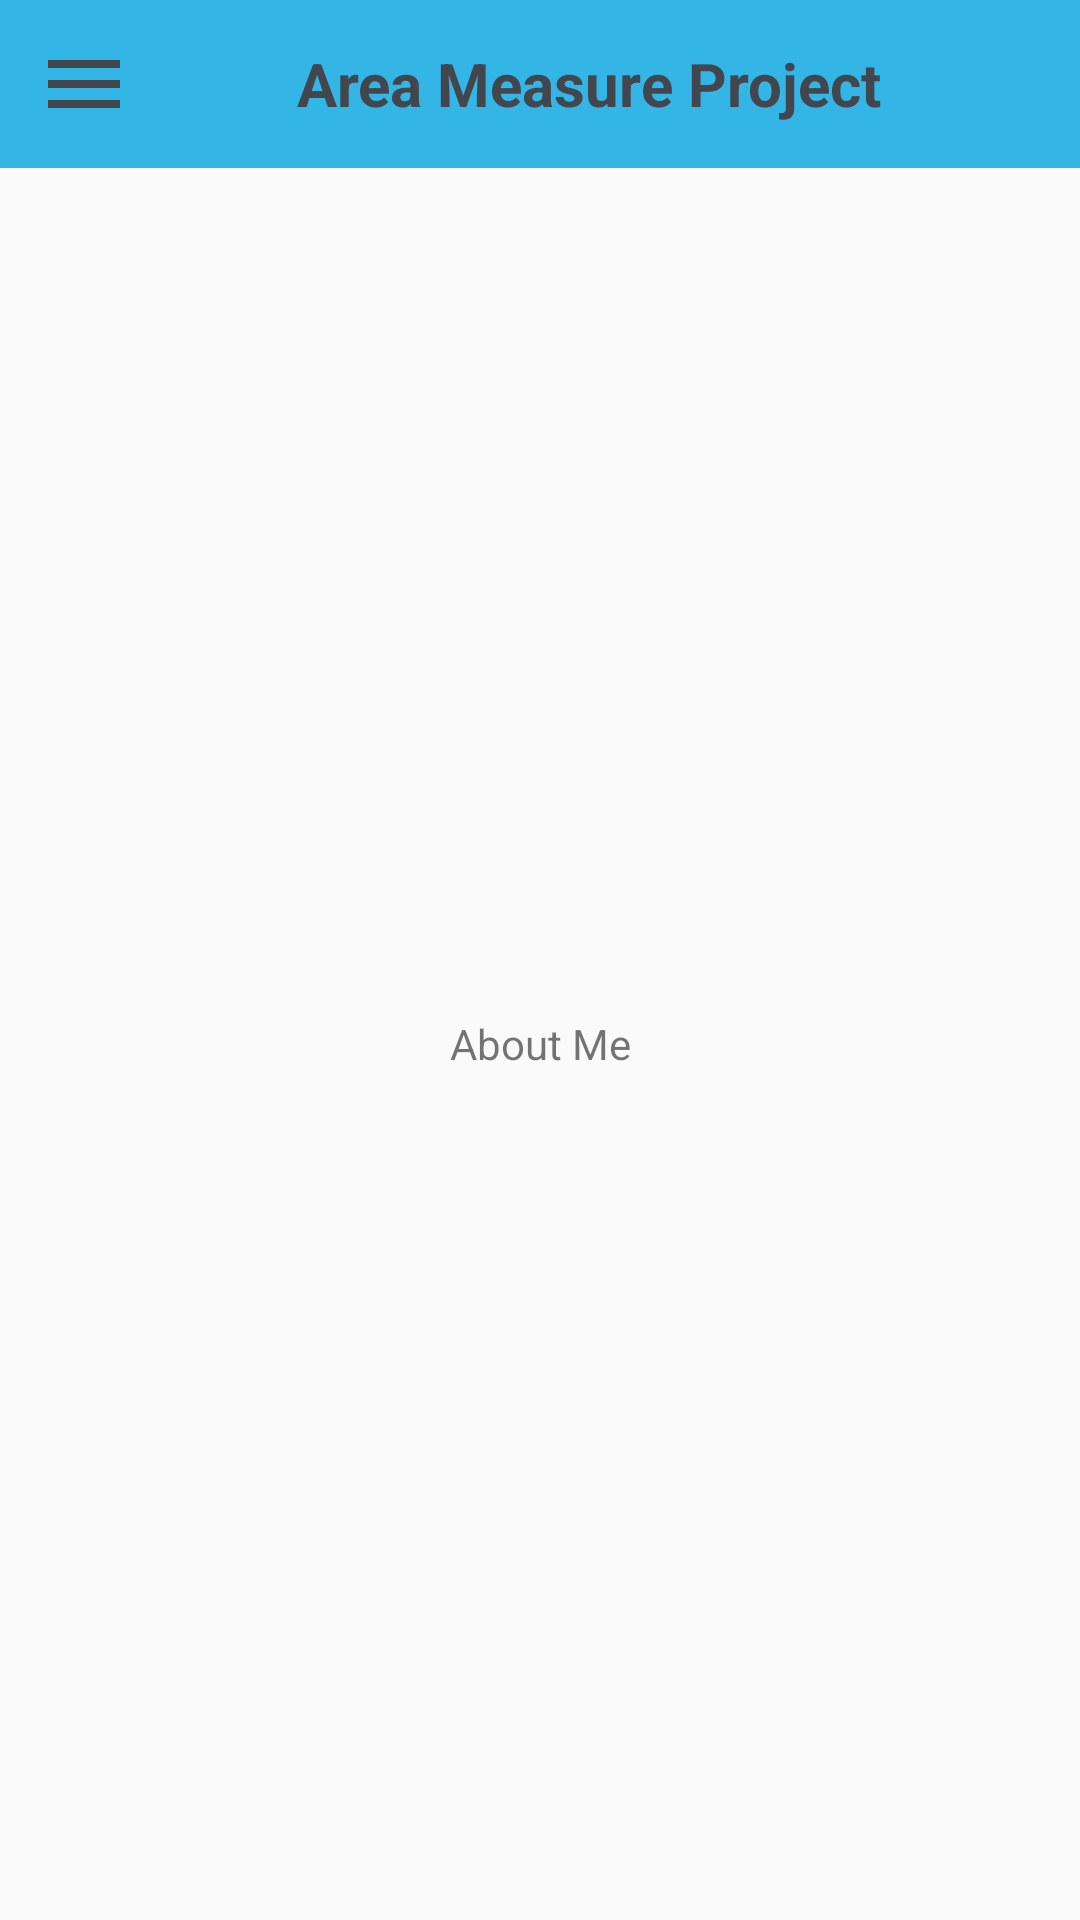

The Android layout XML behind this screen, and the referenced resources:
<!-- AndroidManifest.xml: application theme AppTheme -->
<!-- res/layout/activity_about_me.xml -->
<?xml version="1.0" encoding="utf-8"?>
<androidx.drawerlayout.widget.DrawerLayout xmlns:android="http://schemas.android.com/apk/res/android"
    xmlns:tools="http://schemas.android.com/tools"
    android:id="@+id/drawer_layout"
    android:layout_width="match_parent"
    android:layout_height="match_parent"
    tools:context=".AboutMeActivity">

    <LinearLayout
        android:layout_width="match_parent"
        android:layout_height="match_parent"
        android:orientation="vertical">

        <include layout="@layout/main_toolbar" />

        <TextView
            android:layout_width="match_parent"
            android:layout_height="match_parent"
            android:gravity="center"
            android:text="About Me" />

    </LinearLayout>

    <RelativeLayout
        android:layout_width="300dp"
        android:layout_height="match_parent"
        android:layout_gravity="start"
        android:background="@android:color/holo_blue_light">

        <include layout="@layout/main_nav_drawer" />
    </RelativeLayout>
</androidx.drawerlayout.widget.DrawerLayout>
<!-- res/layout/main_toolbar.xml (included above) -->
<?xml version="1.0" encoding="utf-8"?>
<LinearLayout xmlns:android="http://schemas.android.com/apk/res/android"
    android:layout_width="match_parent"
    android:layout_height="wrap_content"
    android:gravity="center_vertical"
    android:orientation="horizontal"
    android:padding="12dp"
    android:background="@android:color/holo_blue_light">

    <ImageView
        android:layout_width="wrap_content"
        android:layout_height="wrap_content"
        android:onClick="clickMenu"
        android:src="@drawable/ic_menu" />

    <TextView
        android:layout_width="0dp"
        android:layout_height="wrap_content"
        android:layout_weight="1"
        android:text="@string/my_app_title"
        android:textAlignment="center"
        android:textAppearance="@style/titleFont" />

</LinearLayout>
<!-- res/layout/main_nav_drawer.xml (included above) -->
<?xml version="1.0" encoding="utf-8"?>
<LinearLayout xmlns:android="http://schemas.android.com/apk/res/android"
    android:layout_width="match_parent"
    android:layout_height="match_parent"
    android:orientation="vertical">

    <ImageView
        android:layout_width="match_parent"
        android:layout_height="120dp"
        android:layout_margin="16dp"
        android:onClick="clickLogo"
        android:src="@drawable/ic_logo" />

    <LinearLayout
        android:layout_width="match_parent"
        android:layout_height="wrap_content"
        android:layout_gravity="center_vertical"
        android:onClick="clickMap"
        android:orientation="horizontal">

        <TextView
            android:layout_width="0dp"
            android:layout_height="wrap_content"
            android:layout_marginStart="16dp"
            android:layout_weight="1"
            android:padding="12dp"
            android:text="@string/map" />

    </LinearLayout>

    <LinearLayout
        android:layout_width="match_parent"
        android:layout_height="wrap_content"
        android:layout_gravity="center_vertical"
        android:onClick="clickSavedMeasurements"
        android:orientation="horizontal">

        <TextView
            android:layout_width="0dp"
            android:layout_height="wrap_content"
            android:layout_marginStart="16dp"
            android:layout_weight="1"
            android:padding="12dp"
            android:text="@string/saved_measurements" />

    </LinearLayout>


    <LinearLayout
        android:layout_width="match_parent"
        android:layout_height="wrap_content"
        android:layout_gravity="center_vertical"
        android:onClick="clickSettings"
        android:orientation="horizontal">

        <TextView
            android:layout_width="0dp"
            android:layout_height="wrap_content"
            android:layout_marginStart="16dp"
            android:layout_weight="1"
            android:padding="12dp"
            android:text="@string/settings" />

    </LinearLayout>


    <LinearLayout
        android:layout_width="match_parent"
        android:layout_height="wrap_content"
        android:layout_gravity="center_vertical"
        android:onClick="clickAboutMe"
        android:orientation="horizontal">

        <TextView
            android:layout_width="0dp"
            android:layout_height="wrap_content"
            android:layout_marginStart="16dp"
            android:layout_weight="1"
            android:padding="12dp"
            android:text="@string/about_me" />

    </LinearLayout>

</LinearLayout>
<!-- resources referenced by this layout -->
<resources>
  <!-- drawable ic_logo (drawable) -->
  <vector xmlns:android="http://schemas.android.com/apk/res/android"
      android:width="8dp"
      android:height="8dp"
      android:tint="#636363"
      android:viewportWidth="24"
      android:viewportHeight="24">
      <path
          android:fillColor="@android:color/white"
          android:pathData="M20.94,11c-0.46,-4.17 -3.77,-7.48 -7.94,-7.94V1h-2v2.06C6.83,3.52 3.52,6.83 3.06,11H1v2h2.06c0.46,4.17 3.77,7.48 7.94,7.94V23h2v-2.06c4.17,-0.46 7.48,-3.77 7.94,-7.94H23v-2h-2.06zM12,19c-3.87,0 -7,-3.13 -7,-7s3.13,-7 7,-7 7,3.13 7,7 -3.13,7 -7,7z" />
  </vector>
  <!-- drawable ic_menu (drawable) -->
  <vector android:height="32dp" android:tint="#43464D"
      android:viewportHeight="24" android:viewportWidth="24"
      android:width="32dp" xmlns:android="http://schemas.android.com/apk/res/android">
      <path android:fillColor="@android:color/white" android:pathData="M3,18h18v-2L3,16v2zM3,13h18v-2L3,11v2zM3,6v2h18L21,6L3,6z"/>
  </vector>
  <string name="map">Map</string>
  <string name="my_app_title">Area Measure Project</string>
  <string name="saved_measurements">Saved measurements</string>
  <string name="settings">Settings</string>
  <style name="titleFont" parent="@style/PreferenceFragment">
          <item name="android:textSize">20sp</item>
          <item name="android:textStyle">bold</item>
          <item name="android:textColor">#43464D</item>
      </style>
  <style name="AppTheme" parent="Theme.AppCompat.Light.NoActionBar">
          
          <item name="colorPrimary">@color/colorPrimary</item>
          <item name="colorPrimaryDark">@color/colorPrimaryDark</item>
          <item name="colorAccent">@color/colorAccent</item>
      </style>
  <!-- not gathered from this repository: default colours our renderer supplied (Android Studio template values) -->
  <color name="colorPrimary">#FF6200EE</color>
  <color name="colorPrimaryDark">#FF3700B3</color>
  <color name="colorAccent">#FF03DAC5</color>
</resources>
